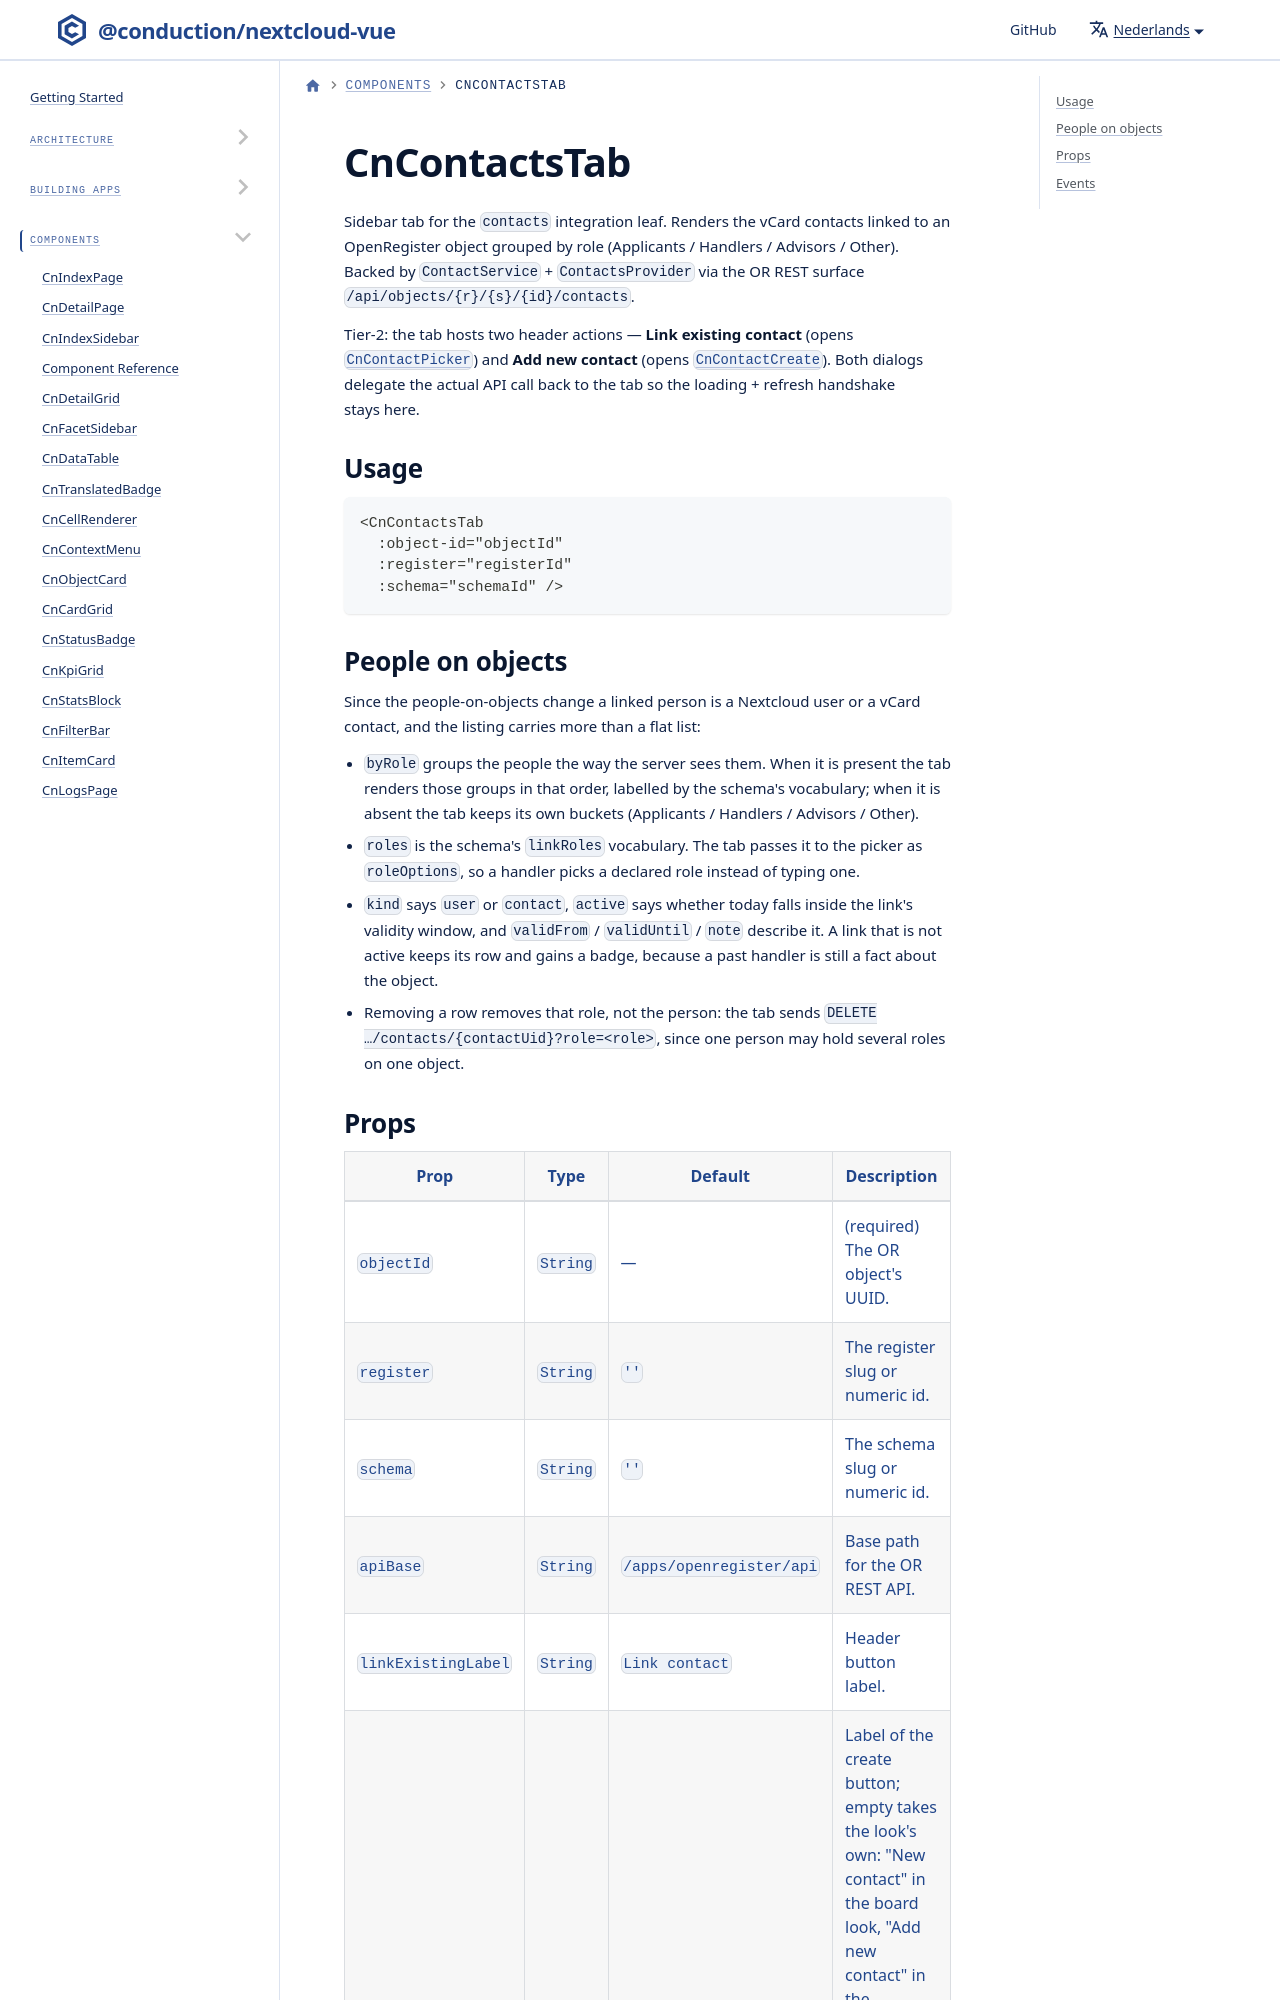

repository: ConductionNL/nextcloud-vue · page: nl/docs/components/cn-contacts-tab/index.html · generator: docusaurus

# CnContactsTab

Sidebar tab for the `contacts` integration leaf. Renders the vCard contacts linked to an OpenRegister object grouped by role (Applicants / Handlers / Advisors / Other). Backed by `ContactService` + `ContactsProvider` via the OR REST surface `/api/objects/{r}/{s}/{id}/contacts`.
